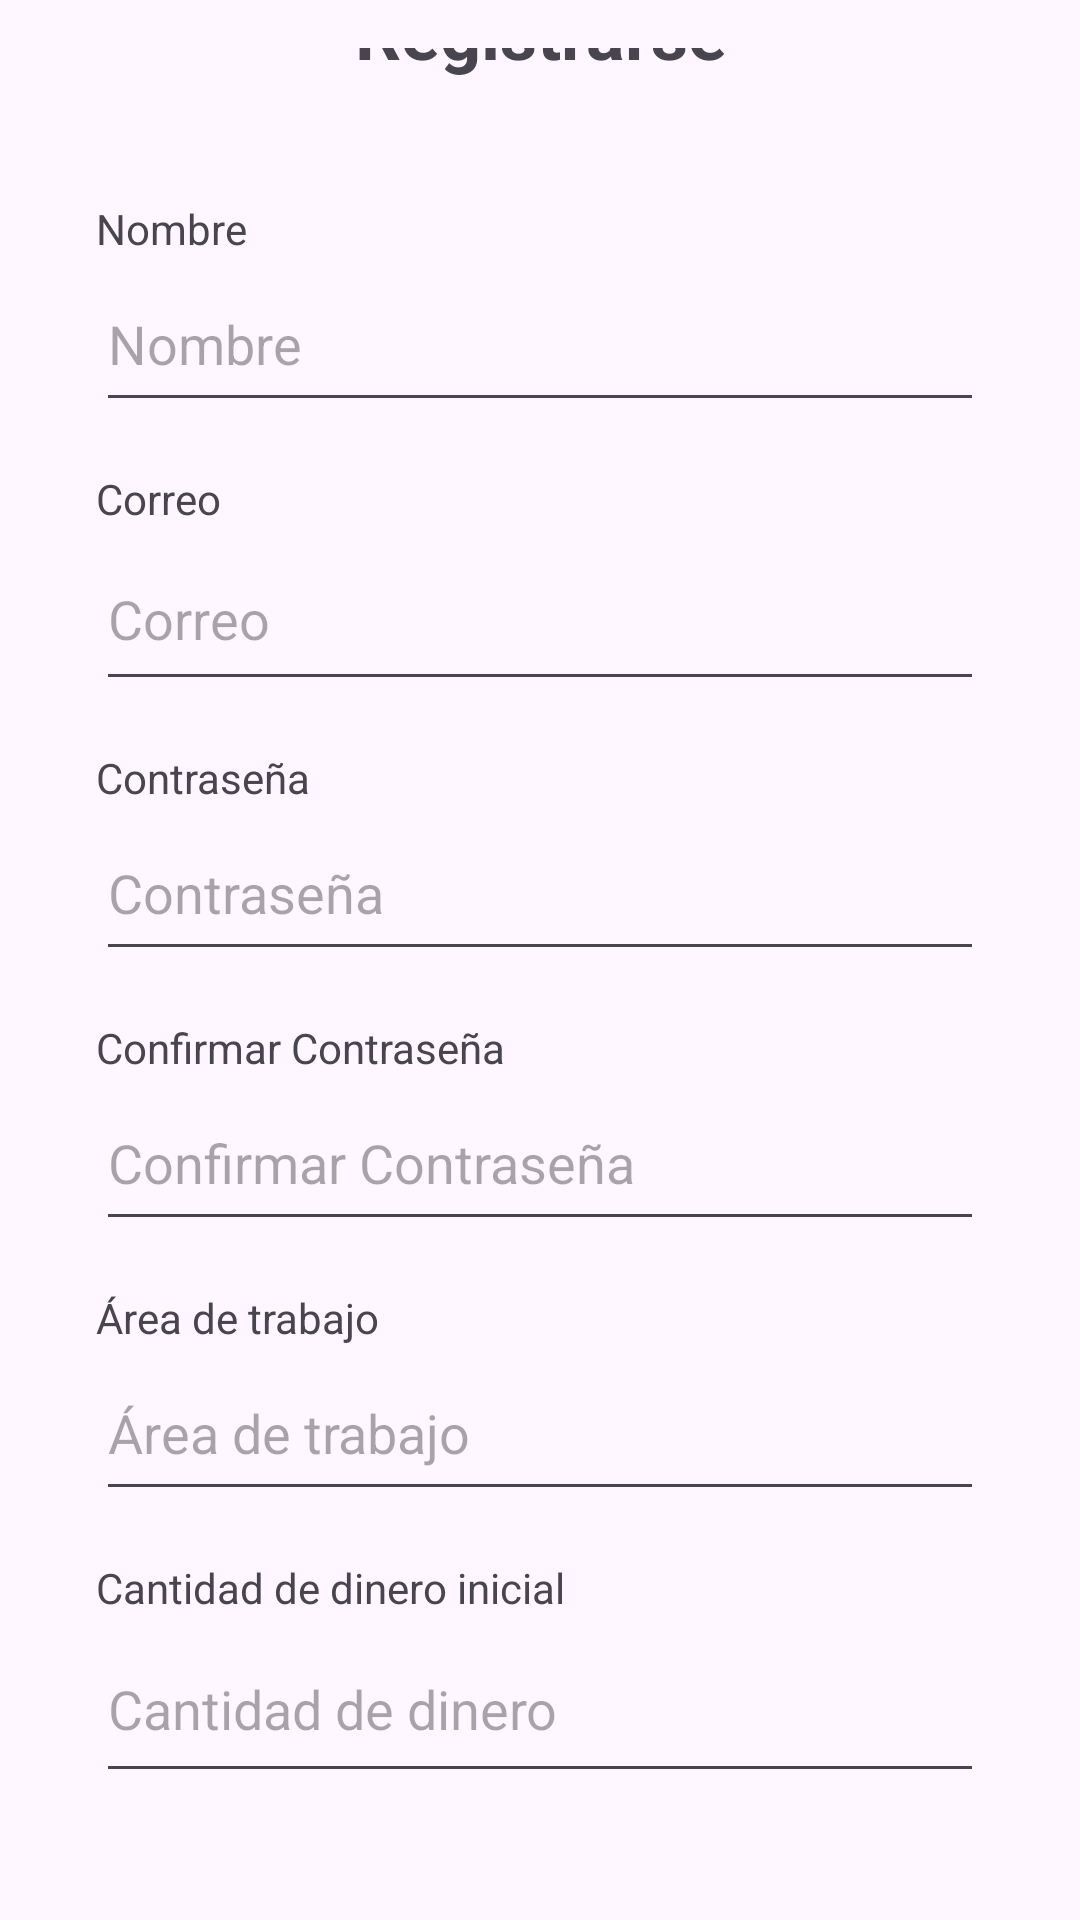

Android layout source for this screen:
<!-- AndroidManifest.xml: application theme Theme.CrowFunding -->
<!-- res/layout/view_registrarse.xml -->
<LinearLayout xmlns:android="http://schemas.android.com/apk/res/android"
    android:layout_width="match_parent"
    android:layout_height="match_parent"
    android:orientation="vertical"
    android:padding="16dp"
    android:gravity="center">

    
    <TextView
        android:id="@+id/tvTituloRegistro"
        android:layout_width="wrap_content"
        android:layout_height="wrap_content"
        android:text="Registrarse"
        android:textSize="24sp"
        android:textStyle="bold"
        android:layout_marginBottom="24dp"
        android:gravity="center" />

    

    <LinearLayout
        android:layout_width="match_parent"
        android:layout_height="571dp"
        android:background="@drawable/rounded_border"
        android:orientation="vertical"
        android:padding="16dp">

        <TextView
            android:layout_width="wrap_content"
            android:layout_height="wrap_content"
            android:text="Nombre" />

        <EditText
            android:id="@+id/name"
            android:layout_width="match_parent"
            android:layout_height="55dp"
            android:layout_marginBottom="16dp"
            android:hint="Nombre"
            android:inputType="text" />

        
        <TextView
            android:id="@+id/tvCorreo"
            android:layout_width="wrap_content"
            android:layout_height="wrap_content"
            android:text="Correo" />

        <EditText
            android:id="@+id/etCorreo"
            android:layout_width="match_parent"
            android:layout_height="58dp"
            android:layout_marginBottom="16dp"
            android:hint="Correo"
            android:inputType="textEmailAddress" />

        
        <TextView
            android:id="@+id/tvContrasena"
            android:layout_width="wrap_content"
            android:layout_height="wrap_content"
            android:text="Contraseña" />

        <EditText
            android:id="@+id/etContrasena"
            android:layout_width="match_parent"
            android:layout_height="55dp"
            android:layout_marginBottom="16dp"
            android:hint="Contraseña"
            android:inputType="textPassword" />

        
        <TextView
            android:id="@+id/tvCedula"
            android:layout_width="wrap_content"
            android:layout_height="wrap_content"
            android:text="Confirmar Contraseña" />

        <EditText
            android:id="@+id/confirm_password"
            android:layout_width="match_parent"
            android:layout_height="55dp"
            android:layout_marginBottom="16dp"
            android:hint="Confirmar Contraseña"
            android:inputType="textPassword" />

        
        <TextView
            android:id="@+id/tvAreaTrabajo"
            android:layout_width="wrap_content"
            android:layout_height="wrap_content"
            android:text="Área de trabajo" />

        <EditText
            android:id="@+id/etAreaTrabajo"
            android:layout_width="match_parent"
            android:layout_height="55dp"
            android:layout_marginBottom="16dp"
            android:hint="Área de trabajo"
            android:inputType="text" />

        
        <TextView
            android:id="@+id/tvDineroInicial"
            android:layout_width="wrap_content"
            android:layout_height="wrap_content"
            android:text="Cantidad de dinero inicial" />

        <EditText
            android:id="@+id/etDineroInicial"
            android:layout_width="match_parent"
            android:layout_height="59dp"
            android:layout_marginBottom="16dp"
            android:hint="Cantidad de dinero"
            android:inputType="numberDecimal" />
    </LinearLayout>

    <Button
        android:id="@+id/btnRegistrarse"
        android:layout_width="wrap_content"
        android:layout_height="wrap_content"
        android:layout_marginTop="24dp"
        android:backgroundTint="#4CAF50"
        android:text="Registrarse"
        android:textColor="#FFFFFF" />

</LinearLayout>
<!-- resources referenced by this layout -->
<resources>
  <style name="Theme.CrowFunding" parent="Base.Theme.CrowFunding" />
  <style name="Base.Theme.CrowFunding" parent="Theme.Material3.DayNight.NoActionBar">
          
          
      </style>
</resources>
